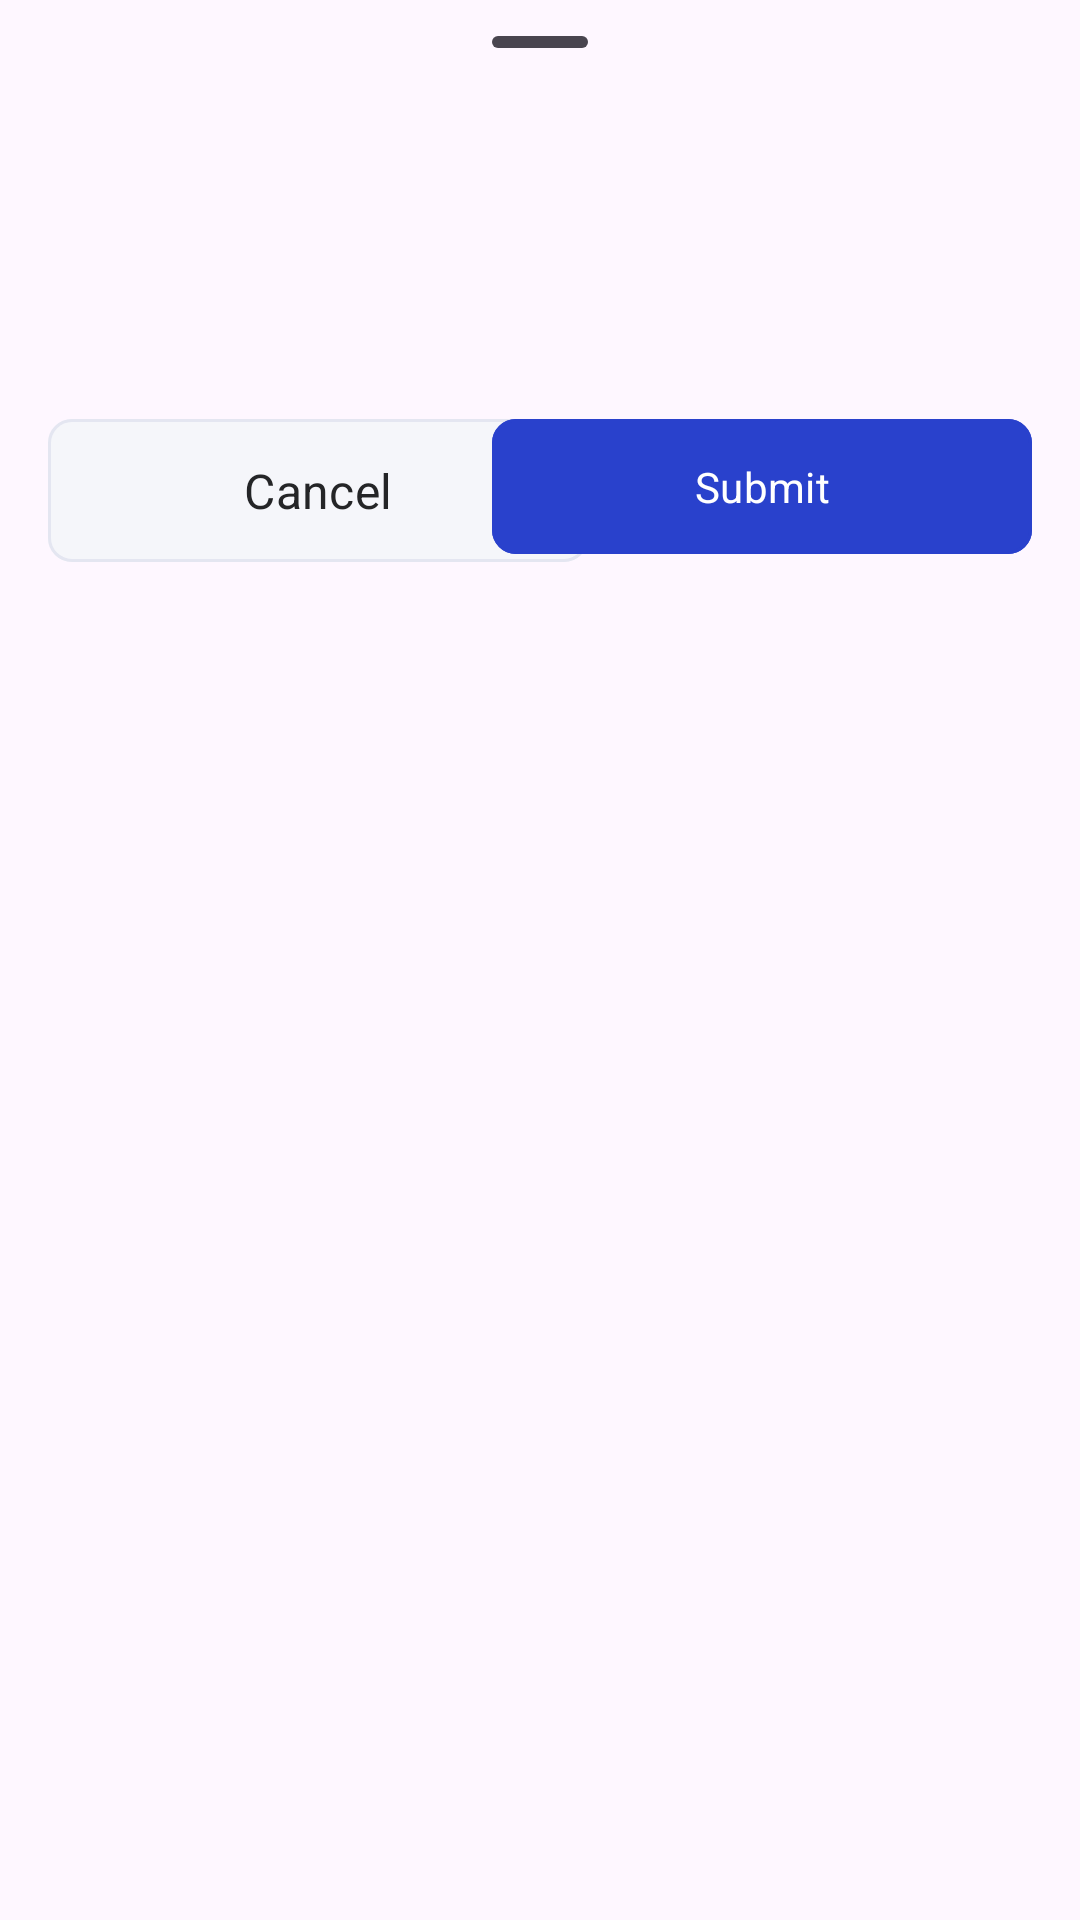

Android layout source for this screen:
<!-- AndroidManifest.xml: application theme Theme.NifferAndroid -->
<!-- res/layout/bottomsheet_submit.xml -->
<?xml version="1.0" encoding="utf-8"?>
<androidx.coordinatorlayout.widget.CoordinatorLayout xmlns:android="http://schemas.android.com/apk/res/android"
    xmlns:app="http://schemas.android.com/apk/res-auto"
    android:layout_width="match_parent"
    app:layout_behavior="com.google.android.material.bottomsheet.BottomSheetBehavior"
    android:layout_height="wrap_content">

    <com.google.android.material.bottomsheet.BottomSheetDragHandleView
        android:id="@+id/drag_handle"
        android:layout_width="match_parent"
        android:layout_height="wrap_content" />

    <androidx.constraintlayout.widget.ConstraintLayout
        android:id="@+id/bottomSheetContainer"
        style="@style/Widget.Material3.BottomSheet"
        android:layout_width="match_parent"
        android:layout_height="wrap_content"
        android:layout_margin="16dp"
        >
        <TextView
            android:id="@+id/tvTitle"
            android:layout_width="wrap_content"
            android:layout_height="wrap_content"
            android:layout_marginTop="16dp"
            android:textSize="18sp"
            android:theme="@style/Base.Theme.NifferAndroid.HeaderTextAppearance"
            app:layout_constraintStart_toStartOf="parent"
            app:layout_constraintTop_toTopOf="@+id/bottomSheetContainer" />

        <TextView
            android:id="@+id/tvSubtitle"
            android:layout_width="match_parent"
            android:layout_height="wrap_content"
            app:layout_constraintStart_toStartOf="parent"
            android:textSize="16sp"
            app:layout_constraintTop_toBottomOf="@+id/tvTitle"
            android:layout_marginTop="12dp"
            />

        <TextView
            android:id="@+id/tvHelperText"
            android:layout_width="match_parent"
            android:layout_height="wrap_content"
            app:layout_constraintStart_toStartOf="parent"
            android:textSize="16sp"
            app:layout_constraintTop_toBottomOf="@+id/tvSubtitle"
            android:textColor="@color/gray_600"
            android:layout_marginTop="12dp"
            />

        <com.google.android.material.button.MaterialButton
            android:id="@+id/buttonCancel"
            style="@style/Widget.AppTheme.Niffler.SecondaryButton"
            android:layout_width="180dp"
            android:layout_height="wrap_content"
            android:layout_marginTop="12dp"
            android:textSize="16sp"
            android:text="@string/cancel"
            app:layout_constraintStart_toStartOf="parent"
            app:layout_constraintTop_toBottomOf="@+id/tvHelperText" />

        <com.google.android.material.button.MaterialButton
            android:id="@+id/buttonSubmit"
            style="@style/Widget.AppTheme.Niffler.PrimaryButton"
            android:layout_width="180dp"
            android:layout_height="wrap_content"
            android:layout_marginTop="12dp"
            android:text="@string/submit"
            app:layout_constraintEnd_toEndOf="parent"
            app:layout_constraintTop_toBottomOf="@+id/tvHelperText" />

    </androidx.constraintlayout.widget.ConstraintLayout>
</androidx.coordinatorlayout.widget.CoordinatorLayout>
<!-- resources referenced by this layout -->
<resources>
  <color name="gray_600">#A8ACC0</color>
  <string name="cancel">Cancel</string>
  <string name="submit">Submit</string>
  <style name="Base.Theme.NifferAndroid.HeaderTextAppearance" parent="Theme.Material3.Light.NoActionBar">
          <item name="fontFamily">@font/youngserif</item>
      </style>
  <style name="Widget.AppTheme.Niffler.PrimaryButton" parent="Widget.Material3.Button">
          <item name="strokeWidth">1dp</item>
          <item name="strokeColor">@color/light_primary</item>
          <item name="cornerRadius">8dp</item>
          <item name="android:paddingLeft">16dp</item>
          <item name="android:paddingRight">16dp</item>
          <item name="android:paddingTop">13dp</item>
          <item name="android:paddingBottom">13dp</item>
      </style>
  <style name="Widget.AppTheme.Niffler.SecondaryButton" parent="Widget.AppTheme.Niffler.PrimaryButton">
          <item name="iconTint">@color/light_primary</item>
          <item name="android:textColor">@color/gray_1000</item>
          <item name="iconSize">30dp</item>
          <item name="android:textSize">16sp</item>
          <item name="backgroundTint">@color/gray_100</item>
          <item name="strokeColor">@color/gray_300</item>
      </style>
  <style name="Theme.NifferAndroid" parent="Base.Theme.NifferAndroid" />
  <color name="light_primary">#2941CC</color>
  <color name="gray_1000">#242527</color>
  <color name="gray_100">#F5F6FA</color>
  <color name="gray_300">#E4E6F1</color>
  <style name="Base.Theme.NifferAndroid" parent="Theme.Material3.Light.NoActionBar">
          <item name="colorPrimary">@color/light_primary</item>
          <item name="colorSecondary">@color/light_secondary</item>
          <item name="colorOutline">@color/gray_300</item>
          <item name="colorSurfaceContainer">@color/white</item>
          <item name="fontFamily">@font/inter_regular</item>
          <item name="android:statusBarColor">@android:color/transparent</item>
          <item name="navigationViewStyle">@style/Widget.App.NavigationView</item>
      </style>
  <color name="light_secondary">#F5F6FA</color>
  <color name="white">#FFFFFFFF</color>
  <style name="Widget.App.NavigationView" parent="Widget.Material3.NavigationView">
          <item name="itemIconTint">@color/gray_600</item>
          <item name="itemTextColor">@color/gray_1000</item>
          <item name="itemTextAppearance">?attr/textAppearanceSubtitle1</item>
          <item name="itemShapeAppearance">?attr/shapeAppearanceCornerExtraSmall</item>
      </style>
</resources>
